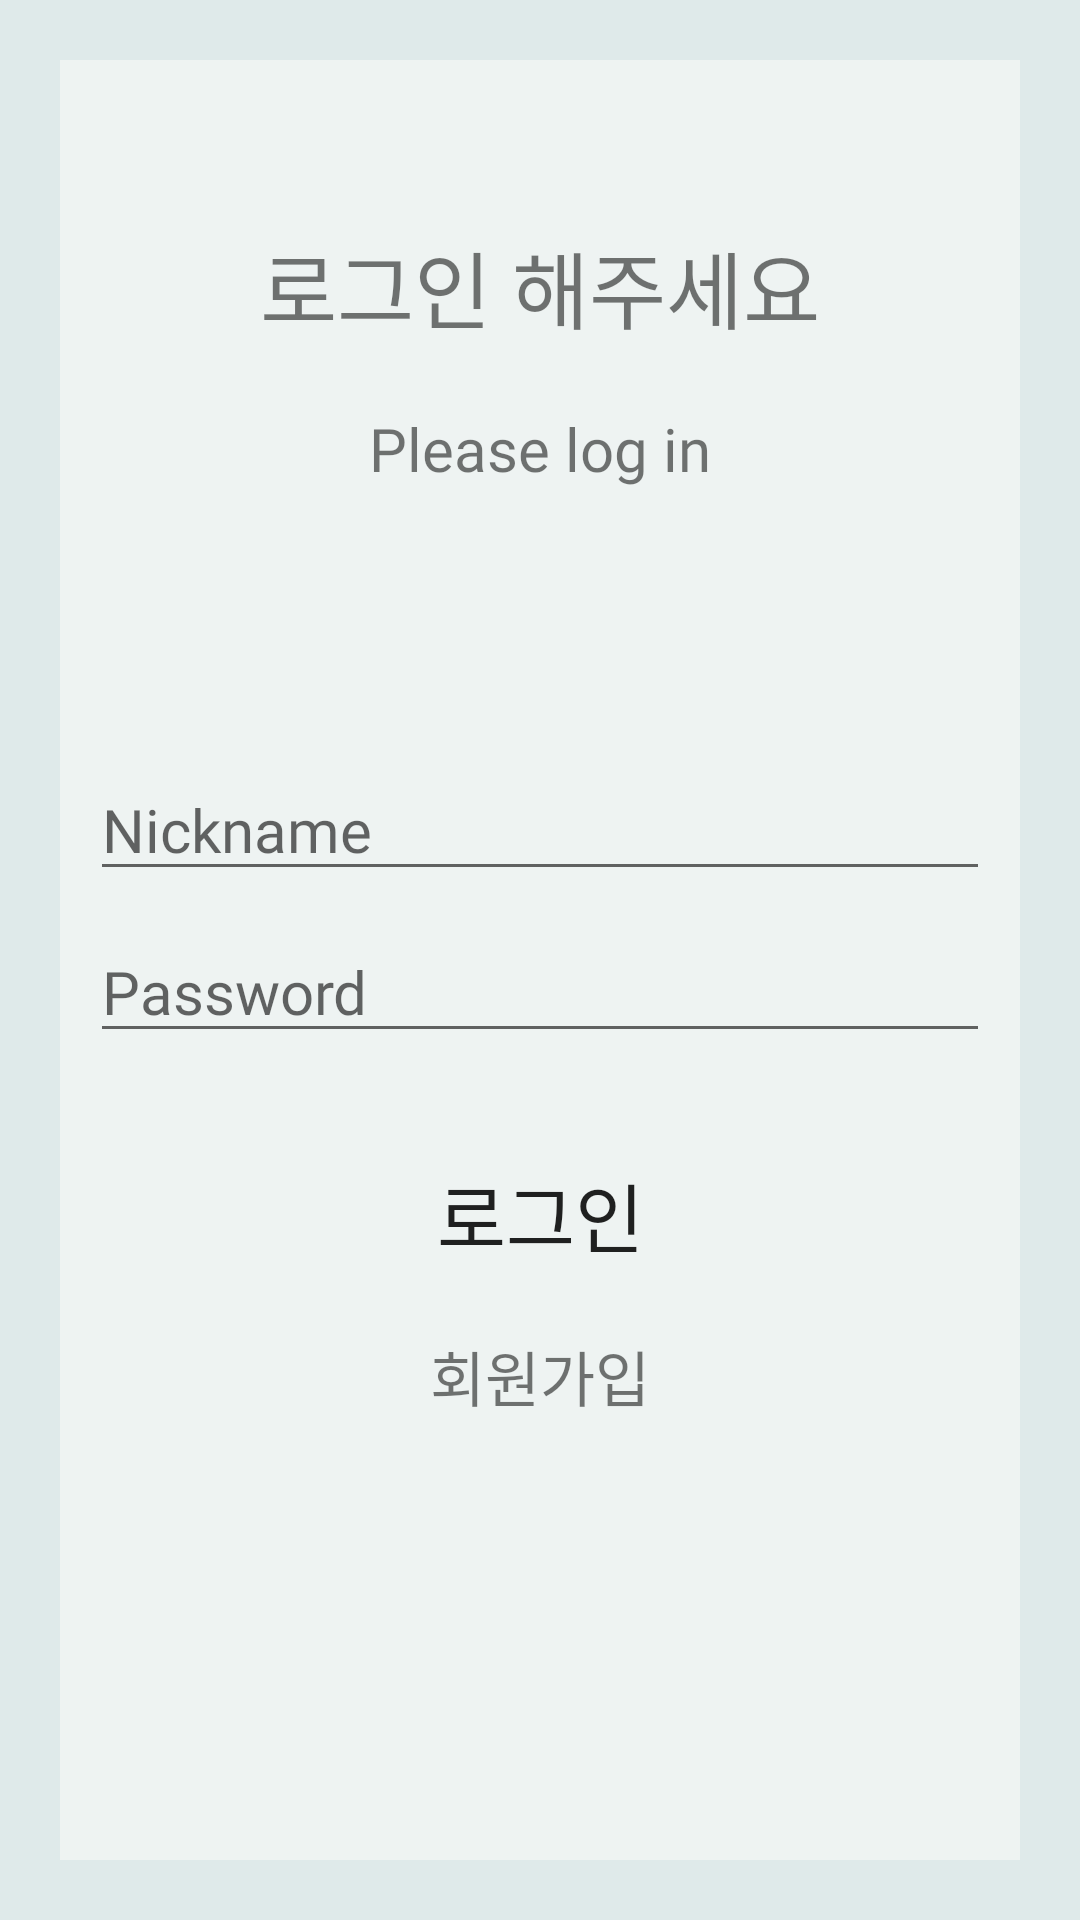

Reconstruct the res/layout file that produces this screen, plus the resources it refers to.
<!-- AndroidManifest.xml: application theme Theme.ChattingApp -->
<!-- res/layout/activity_main.xml -->
<?xml version="1.0" encoding="utf-8"?>
<androidx.constraintlayout.widget.ConstraintLayout xmlns:android="http://schemas.android.com/apk/res/android"
    xmlns:app="http://schemas.android.com/apk/res-auto"
    xmlns:tools="http://schemas.android.com/tools"
    android:id="@+id/main"
    android:layout_width="match_parent"
    android:layout_height="match_parent"
    android:background="#DFEAEA"
    tools:context=".MainActivity">

    <LinearLayout
        android:layout_width="match_parent"
        android:layout_height="match_parent"
        android:layout_margin="20dp"
        android:background="#EEF3F2"
        android:orientation="vertical"
        app:layout_constraintBottom_toBottomOf="parent"
        app:layout_constraintEnd_toEndOf="parent"
        app:layout_constraintStart_toStartOf="parent"
        app:layout_constraintTop_toTopOf="parent"
        app:layout_constraintVertical_bias="1.0">

        <TextView
            android:id="@+id/textView"
            android:layout_width="match_parent"
            android:layout_height="wrap_content"
            android:layout_marginTop="55dp"
            android:layout_marginBottom="15dp"
            android:fontFamily="@font/font"
            android:gravity="center"
            android:text="로그인 해주세요"
            android:textSize="28dp" />

        <TextView
            android:id="@+id/textView2"
            android:layout_width="match_parent"
            android:layout_height="wrap_content"
            android:layout_marginTop="5dp"
            android:layout_marginBottom="30dp"
            android:fontFamily="@font/font"
            android:gravity="center"
            android:text="Please log in"
            android:textSize="20sp" />

        <EditText
            android:id="@+id/editNickname"
            android:layout_width="match_parent"
            android:layout_height="wrap_content"
            android:layout_marginLeft="10dp"
            android:layout_marginTop="60dp"
            android:layout_marginRight="10dp"
            android:layout_marginBottom="10dp"
            android:ems="10"
            android:fontFamily="@font/font"
            android:hint="Nickname"
            android:inputType="textEmailAddress"
            android:textSize="20sp" />

        <EditText
            android:id="@+id/editPassword"
            android:layout_width="match_parent"
            android:layout_height="wrap_content"
            android:layout_marginLeft="10dp"
            android:layout_marginRight="10dp"
            android:layout_marginBottom="30dp"
            android:ems="10"
            android:fontFamily="@font/font"
            android:hint="Password"
            android:inputType="textPassword"
            android:textSize="20sp" />

        <Button
            android:id="@+id/btnLogin"
            android:layout_width="match_parent"
            android:layout_height="wrap_content"
            android:layout_marginLeft="15dp"
            android:layout_marginRight="15dp"
            android:layout_marginBottom="15dp"
            android:background="@drawable/btn_round"
            android:backgroundTint="#070707"
            android:fontFamily="@font/font"
            android:text="로그인"
            android:textSize="25sp" />

        <TextView
            android:id="@+id/txtRegister"
            android:layout_width="116dp"
            android:layout_height="wrap_content"
            android:layout_gravity="center"
            android:layout_marginBottom="30dp"
            android:fontFamily="@font/font"
            android:gravity="center"
            android:text="회원가입"
            android:textSize="20sp" />

    </LinearLayout>
</androidx.constraintlayout.widget.ConstraintLayout>
<!-- resources referenced by this layout -->
<resources>
  <style name="Theme.ChattingApp" parent="Theme.MaterialComponents.DayNight.DarkActionBar">
          
          <item name="colorPrimary">@color/seminar</item>
          <item name="colorPrimaryVariant">@color/seminar</item>
          <item name="colorOnPrimary">@color/white</item>
          
          <item name="colorSecondary">@color/teal_200</item>
          <item name="colorSecondaryVariant">@color/teal_700</item>
          <item name="colorOnSecondary">@color/black</item>
          
          <item name="android:statusBarColor">?attr/colorPrimaryVariant</item>
          
      </style>
  <color name="seminar">#489FAE</color>
  <color name="white">#FFFFFFFF</color>
  <color name="teal_200">#FF03DAC5</color>
  <color name="teal_700">#FF018786</color>
  <color name="black">#FF000000</color>
</resources>
